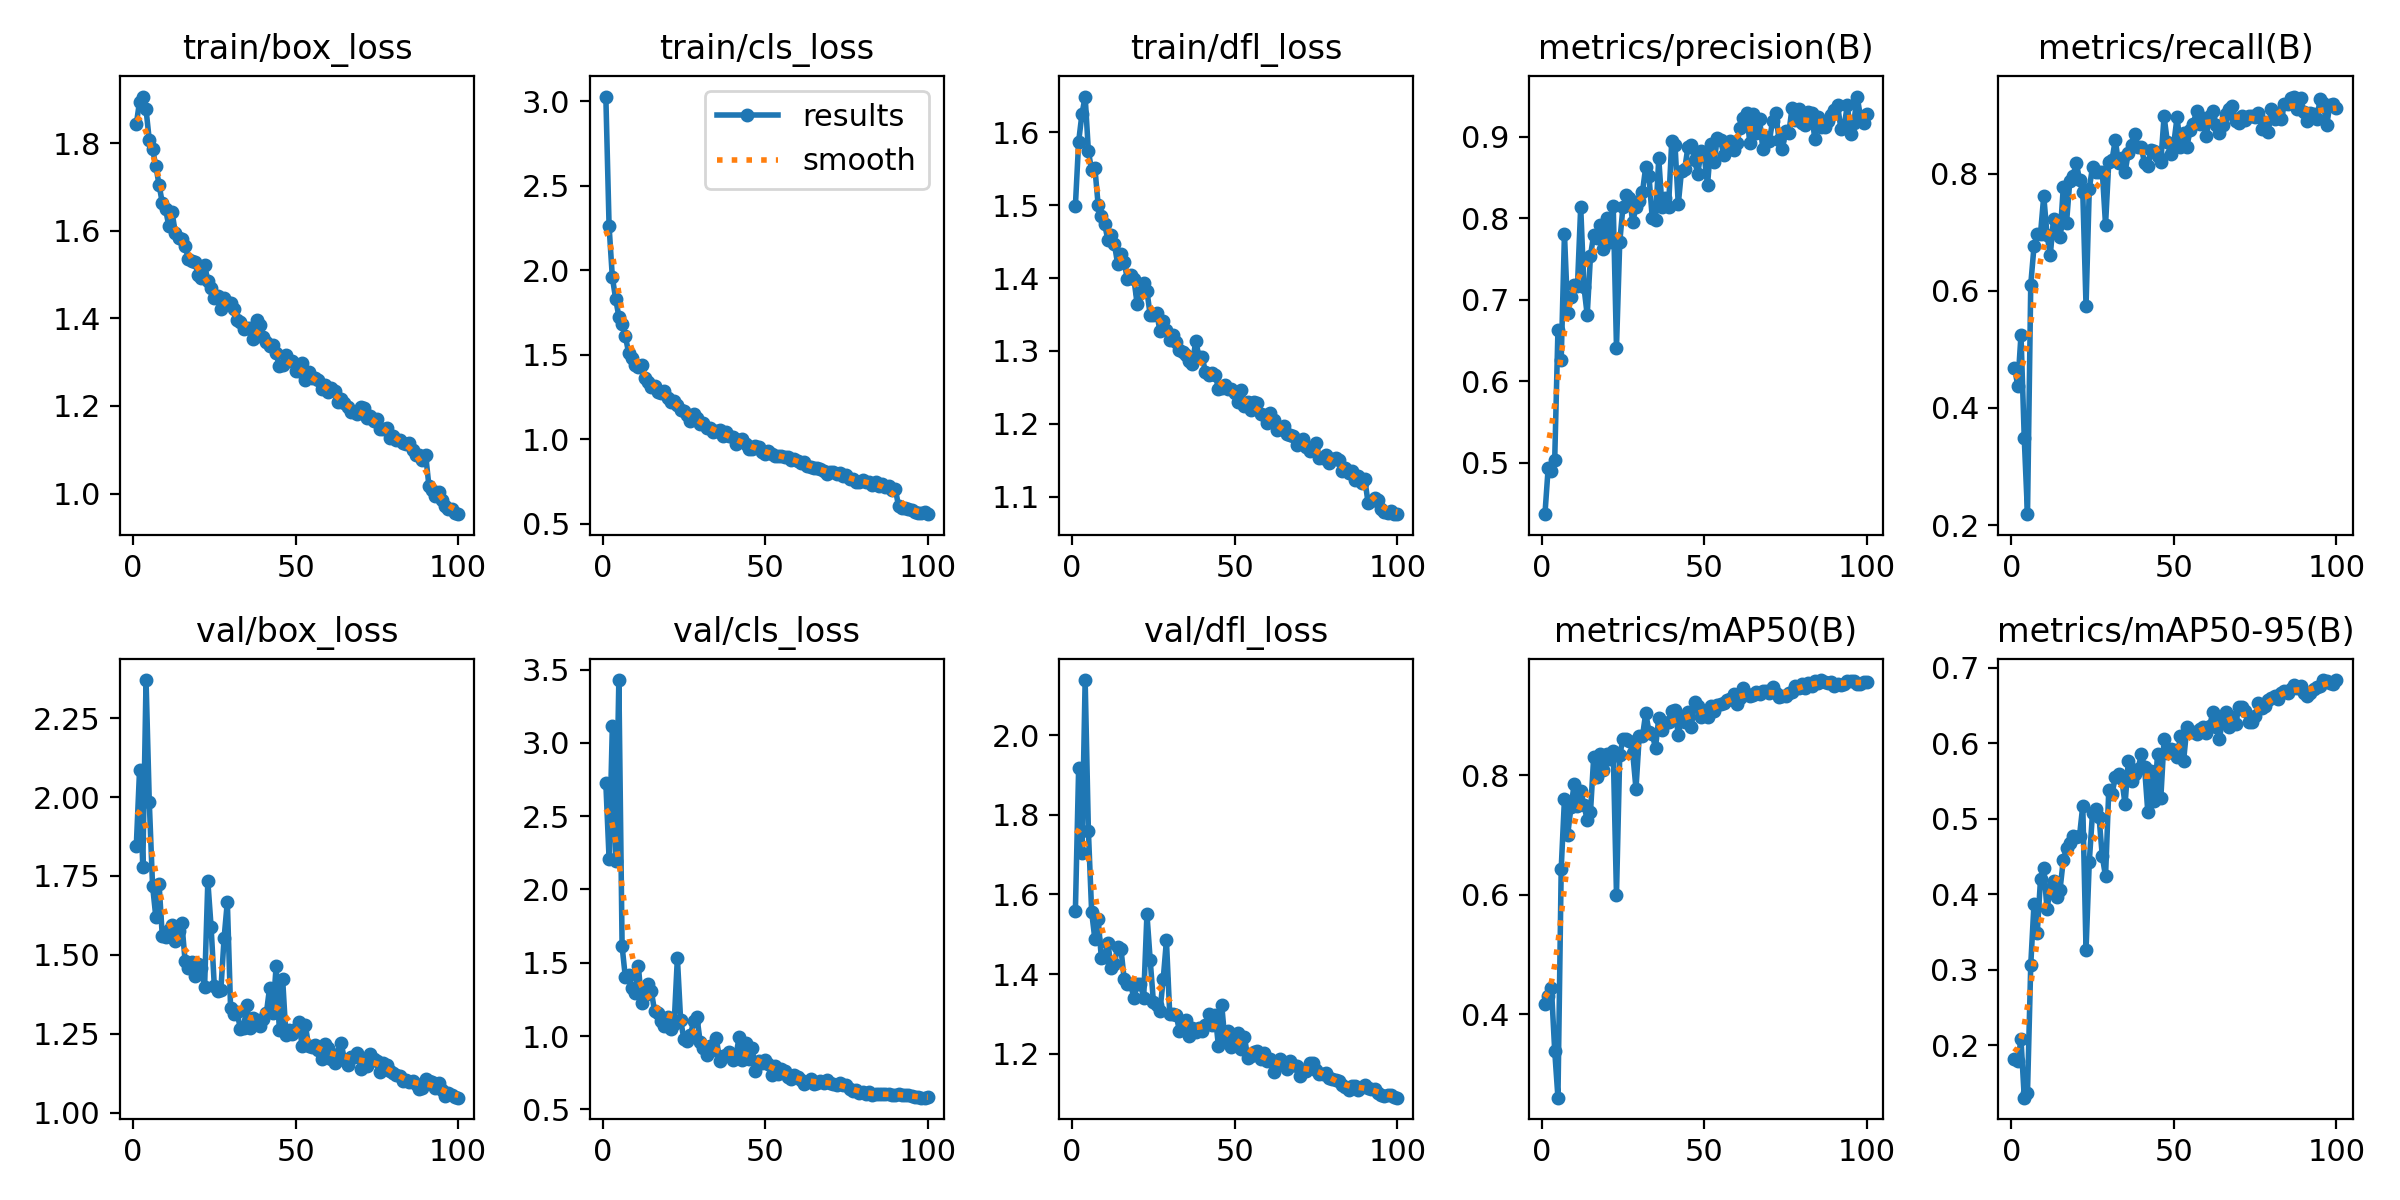

Source data for this figure (header and first rows):
epoch, time, train/box_loss, train/cls_loss, train/dfl_loss, metrics/precision(B), metrics/recall(B), metrics/mAP50(B), metrics/mAP50-95(B), val/box_loss, val/cls_loss, val/dfl_loss, lr/pg0, lr/pg1, lr/pg2
1, 78.84, 1.843, 3.028, 1.499, 0.4372, 0.4691, 0.4181, 0.182, 1.844, 2.725, 1.559, 0.0006624, 0.0006624, 0.0006624
2, 127.5, 1.896, 2.258, 1.587, 0.4943, 0.4383, 0.4311, 0.1783, 2.084, 2.208, 1.917, 0.001316, 0.001316, 0.001316
3, 175, 1.907, 1.958, 1.624, 0.4896, 0.5247, 0.4443, 0.2079, 1.778, 3.113, 1.704, 0.001956, 0.001956, 0.001956
4, 224.1, 1.878, 1.832, 1.649, 0.5034, 0.3488, 0.3393, 0.1304, 2.371, 2.195, 2.138, 0.001941, 0.001941, 0.001941
5, 271.8, 1.807, 1.725, 1.574, 0.663, 0.2186, 0.2605, 0.137, 1.983, 3.428, 1.758, 0.001921, 0.001921, 0.001921
6, 322.3, 1.787, 1.684, 1.548, 0.6264, 0.6107, 0.6436, 0.3061, 1.72, 1.613, 1.556, 0.001901, 0.001901, 0.001901
7, 371, 1.749, 1.609, 1.551, 0.7805, 0.6759, 0.7605, 0.3874, 1.62, 1.4, 1.487, 0.001881, 0.001881, 0.001881
8, 421.7, 1.705, 1.512, 1.5, 0.6843, 0.6975, 0.7007, 0.3488, 1.726, 1.416, 1.538, 0.001861, 0.001861, 0.001861
9, 470.5, 1.664, 1.478, 1.485, 0.703, 0.6975, 0.7463, 0.4197, 1.558, 1.327, 1.439, 0.001842, 0.001842, 0.001842
10, 519.8, 1.651, 1.438, 1.474, 0.7182, 0.7623, 0.7859, 0.4344, 1.557, 1.293, 1.442, 0.001822, 0.001822, 0.001822
11, 568, 1.611, 1.429, 1.452, 0.7171, 0.6962, 0.7495, 0.3806, 1.579, 1.477, 1.478, 0.001802, 0.001802, 0.001802
12, 617.3, 1.644, 1.439, 1.459, 0.8138, 0.6608, 0.7737, 0.407, 1.594, 1.226, 1.414, 0.001782, 0.001782, 0.001782
13, 665.3, 1.595, 1.363, 1.447, 0.7156, 0.7222, 0.7502, 0.4178, 1.544, 1.281, 1.426, 0.001762, 0.001762, 0.001762
14, 714.9, 1.583, 1.34, 1.419, 0.6814, 0.7099, 0.7256, 0.3961, 1.575, 1.358, 1.468, 0.001743, 0.001743, 0.001743
15, 762.9, 1.581, 1.311, 1.432, 0.7537, 0.6914, 0.7379, 0.4057, 1.602, 1.304, 1.464, 0.001723, 0.001723, 0.001723
16, 812.6, 1.566, 1.317, 1.422, 0.78, 0.7769, 0.8313, 0.445, 1.481, 1.169, 1.387, 0.001703, 0.001703, 0.001703
17, 860.9, 1.536, 1.278, 1.398, 0.7756, 0.716, 0.7967, 0.4607, 1.459, 1.156, 1.374, 0.001683, 0.001683, 0.001683
18, 911.1, 1.531, 1.273, 1.404, 0.7914, 0.787, 0.835, 0.4672, 1.478, 1.099, 1.374, 0.001663, 0.001663, 0.001663
19, 959.7, 1.528, 1.285, 1.399, 0.7624, 0.7963, 0.8091, 0.477, 1.432, 1.068, 1.339, 0.001644, 0.001644, 0.001644
20, 1010, 1.5, 1.246, 1.364, 0.8007, 0.8184, 0.836, 0.4756, 1.47, 1.13, 1.375, 0.001624, 0.001624, 0.001624
21, 1059, 1.492, 1.221, 1.379, 0.7706, 0.7901, 0.827, 0.4773, 1.458, 1.046, 1.375, 0.001604, 0.001604, 0.001604
22, 1110, 1.522, 1.228, 1.393, 0.8156, 0.7685, 0.8415, 0.5172, 1.397, 1.081, 1.34, 0.001584, 0.001584, 0.001584
23, 1160, 1.486, 1.202, 1.382, 0.6415, 0.5744, 0.6001, 0.3259, 1.733, 1.534, 1.55, 0.001564, 0.001564, 0.001564
24, 1211, 1.47, 1.17, 1.349, 0.7703, 0.7747, 0.8345, 0.4429, 1.589, 1.108, 1.436, 0.001545, 0.001545, 0.001545
25, 1263, 1.448, 1.164, 1.349, 0.8143, 0.8121, 0.8604, 0.5081, 1.4, 0.9804, 1.329, 0.001525, 0.001525, 0.001525
26, 1312, 1.451, 1.144, 1.353, 0.8279, 0.8025, 0.8605, 0.5132, 1.386, 0.9633, 1.323, 0.001505, 0.001505, 0.001505
27, 1363, 1.421, 1.106, 1.327, 0.8246, 0.8025, 0.8568, 0.5022, 1.387, 1.004, 1.307, 0.001485, 0.001485, 0.001485
28, 1410, 1.446, 1.151, 1.341, 0.7954, 0.8038, 0.8375, 0.4502, 1.553, 1.102, 1.386, 0.001465, 0.001465, 0.001465
29, 1460, 1.437, 1.126, 1.329, 0.8137, 0.713, 0.7773, 0.4234, 1.668, 1.132, 1.484, 0.001446, 0.001446, 0.001446
30, 1508, 1.435, 1.091, 1.315, 0.8215, 0.821, 0.8661, 0.5386, 1.331, 0.9617, 1.3, 0.001426, 0.001426, 0.001426
31, 1558, 1.422, 1.096, 1.323, 0.8324, 0.8241, 0.8654, 0.5326, 1.312, 0.9212, 1.3, 0.001406, 0.001406, 0.001406
32, 1605, 1.395, 1.065, 1.312, 0.8631, 0.858, 0.9046, 0.5551, 1.318, 0.872, 1.298, 0.001386, 0.001386, 0.001386
33, 1654, 1.393, 1.066, 1.302, 0.8514, 0.8179, 0.8726, 0.5594, 1.266, 0.9306, 1.257, 0.001366, 0.001366, 0.001366
34, 1702, 1.376, 1.045, 1.298, 0.8, 0.8274, 0.8689, 0.5525, 1.269, 0.9058, 1.267, 0.001347, 0.001347, 0.001347
35, 1750, 1.377, 1.046, 1.295, 0.7973, 0.8025, 0.8462, 0.5188, 1.339, 0.9835, 1.284, 0.001327, 0.001327, 0.001327
36, 1799, 1.378, 1.053, 1.287, 0.8733, 0.8364, 0.896, 0.5762, 1.266, 0.8283, 1.245, 0.001307, 0.001307, 0.001307
37, 1846, 1.354, 1.018, 1.282, 0.814, 0.8488, 0.8755, 0.5503, 1.298, 0.8639, 1.264, 0.001287, 0.001287, 0.001287
38, 1895, 1.395, 1.042, 1.314, 0.8251, 0.8673, 0.8874, 0.5596, 1.292, 0.8678, 1.256, 0.001267, 0.001267, 0.001267
39, 1942, 1.384, 1.021, 1.292, 0.8132, 0.8457, 0.8892, 0.5657, 1.274, 0.8914, 1.264, 0.001248, 0.001248, 0.001248
40, 1992, 1.358, 1.011, 1.292, 0.895, 0.8457, 0.9083, 0.5852, 1.297, 0.8356, 1.256, 0.001228, 0.001228, 0.001228
41, 2039, 1.347, 0.9717, 1.271, 0.8897, 0.8179, 0.9091, 0.5681, 1.315, 0.865, 1.271, 0.001208, 0.001208, 0.001208
42, 2087, 1.338, 0.9951, 1.268, 0.817, 0.8129, 0.8683, 0.5088, 1.396, 0.9934, 1.3, 0.001188, 0.001188, 0.001188
43, 2135, 1.338, 1.003, 1.27, 0.8581, 0.8398, 0.8936, 0.5632, 1.316, 0.8384, 1.272, 0.001168, 0.001168, 0.001168
44, 2182, 1.32, 0.9692, 1.268, 0.8607, 0.8395, 0.8893, 0.5228, 1.463, 0.9539, 1.297, 0.001149, 0.001149, 0.001149
45, 2231, 1.291, 0.942, 1.248, 0.8879, 0.8303, 0.9058, 0.5859, 1.26, 0.843, 1.218, 0.001129, 0.001129, 0.001129
46, 2280, 1.294, 0.9413, 1.249, 0.8901, 0.821, 0.8806, 0.5276, 1.424, 0.9184, 1.322, 0.001109, 0.001109, 0.001109
47, 2330, 1.317, 0.9569, 1.254, 0.8712, 0.8979, 0.9221, 0.6051, 1.247, 0.7626, 1.231, 0.001089, 0.001089, 0.001089
48, 2378, 1.304, 0.9532, 1.249, 0.8541, 0.8549, 0.9159, 0.5869, 1.262, 0.83, 1.257, 0.001069, 0.001069, 0.001069
49, 2427, 1.303, 0.9254, 1.248, 0.8825, 0.8343, 0.8983, 0.5923, 1.25, 0.8162, 1.216, 0.00105, 0.00105, 0.00105
50, 2474, 1.279, 0.9137, 1.243, 0.8758, 0.8518, 0.9066, 0.591, 1.264, 0.8362, 1.239, 0.00103, 0.00103, 0.00103
51, 2523, 1.28, 0.9311, 1.23, 0.8409, 0.897, 0.8981, 0.5812, 1.286, 0.8123, 1.252, 0.00101, 0.00101, 0.00101
52, 2571, 1.299, 0.9094, 1.247, 0.8905, 0.8457, 0.9164, 0.6088, 1.211, 0.7342, 1.213, 0.0009902, 0.0009902, 0.0009902
53, 2619, 1.259, 0.9012, 1.224, 0.8684, 0.8704, 0.907, 0.5765, 1.276, 0.7983, 1.241, 0.0009704, 0.0009704, 0.0009704
54, 2667, 1.277, 0.9007, 1.23, 0.8978, 0.8457, 0.9181, 0.6208, 1.21, 0.74, 1.19, 0.0009506, 0.0009506, 0.0009506
55, 2714, 1.264, 0.8991, 1.22, 0.8957, 0.8744, 0.9199, 0.6154, 1.207, 0.7751, 1.194, 0.0009308, 0.0009308, 0.0009308
56, 2763, 1.263, 0.8925, 1.23, 0.878, 0.8858, 0.9215, 0.6141, 1.213, 0.7615, 1.204, 0.000911, 0.000911, 0.000911
57, 2812, 1.26, 0.8912, 1.228, 0.8834, 0.9074, 0.9265, 0.6123, 1.198, 0.721, 1.208, 0.0008912, 0.0008912, 0.0008912
58, 2861, 1.238, 0.878, 1.214, 0.8947, 0.8858, 0.9284, 0.6187, 1.169, 0.7048, 1.187, 0.0008714, 0.0008714, 0.0008714
59, 2909, 1.248, 0.8827, 1.212, 0.8832, 0.8951, 0.9355, 0.621, 1.217, 0.7311, 1.201, 0.0008516, 0.0008516, 0.0008516
60, 2959, 1.233, 0.8699, 1.202, 0.8918, 0.8649, 0.92, 0.613, 1.206, 0.7222, 1.182, 0.0008318, 0.0008318, 0.0008318
... 40 more rows
